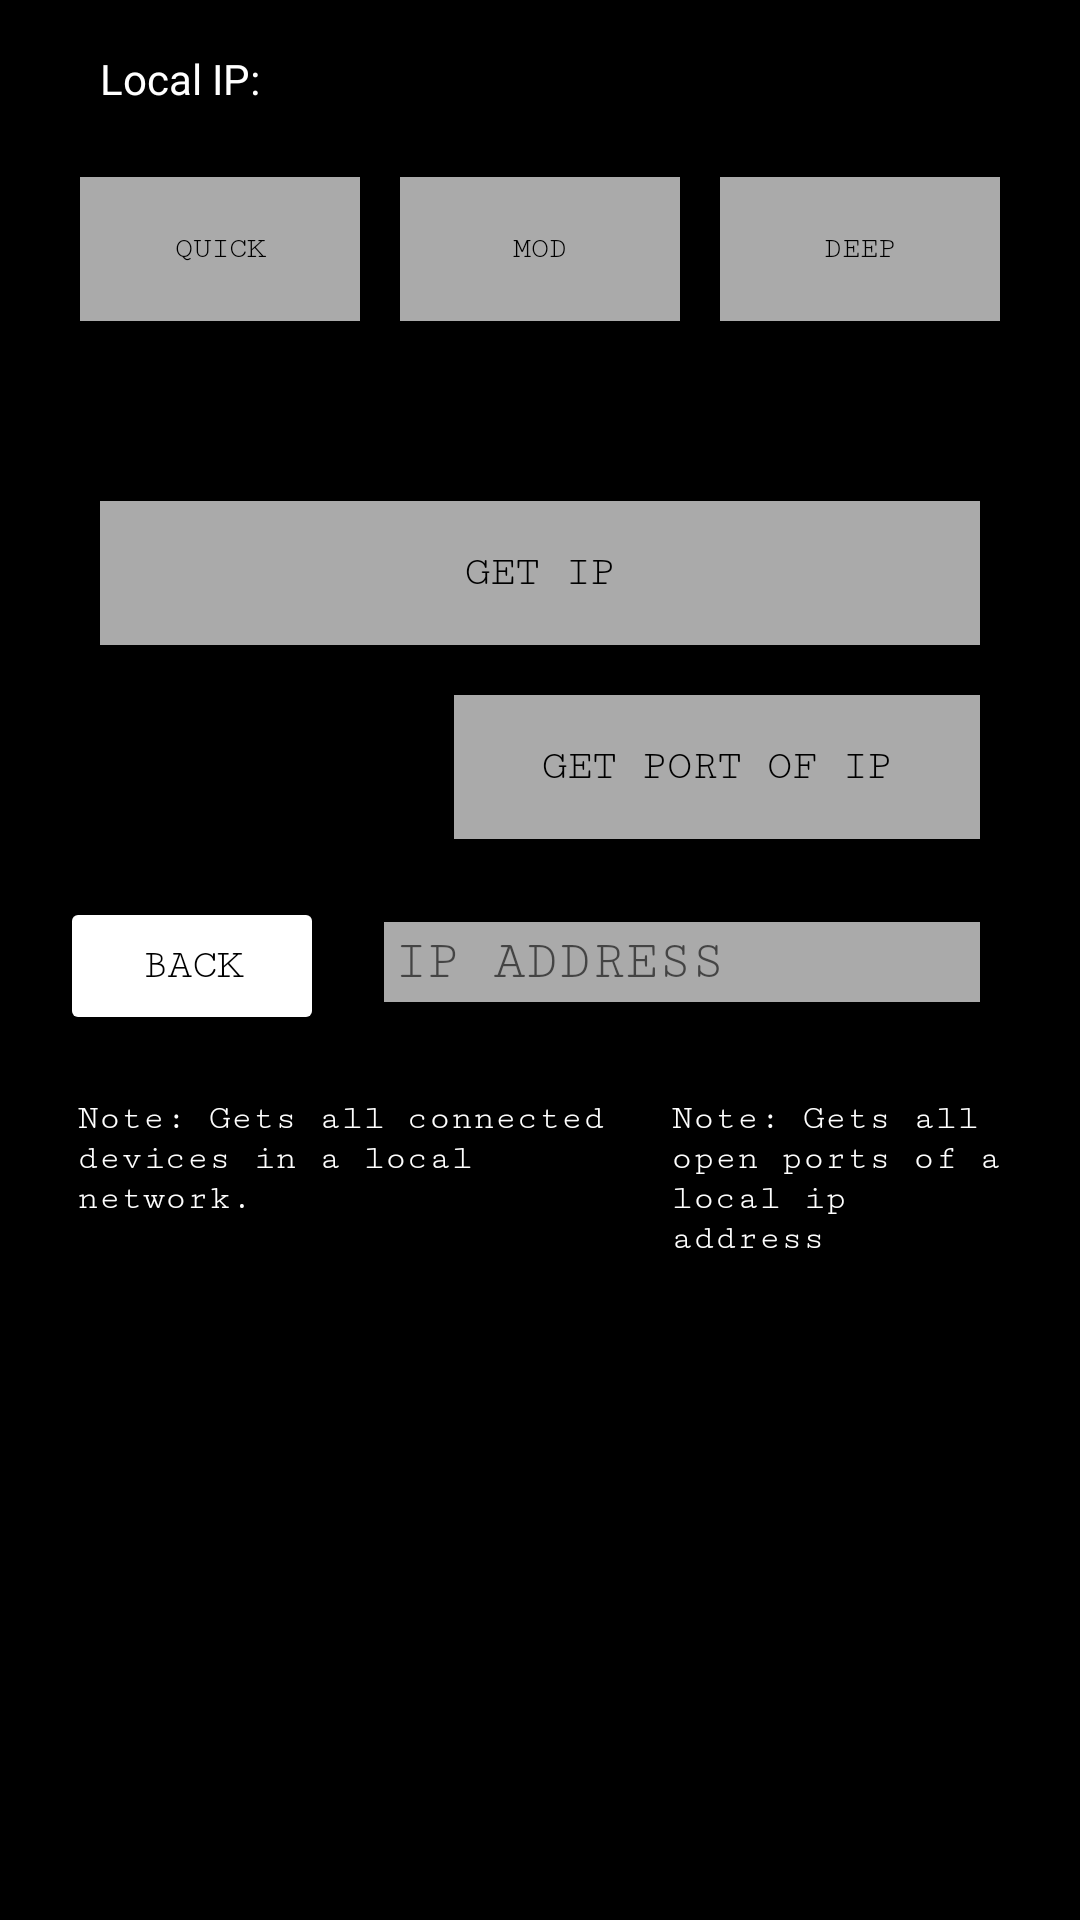

Reconstruct the res/layout file that produces this screen, plus the resources it refers to.
<!-- AndroidManifest.xml: application theme Theme.HackFest -->
<!-- res/layout/ipget.xml -->
<?xml version="1.0" encoding="utf-8"?>
<androidx.constraintlayout.widget.ConstraintLayout xmlns:android="http://schemas.android.com/apk/res/android"
    xmlns:app="http://schemas.android.com/apk/res-auto"
    xmlns:tools="http://schemas.android.com/tools"
    android:layout_width="match_parent"
    android:layout_height="match_parent"
    android:background="@color/black">

    <LinearLayout
        android:layout_width="match_parent"
        android:layout_height="match_parent"
        android:orientation="vertical"
        android:padding="50px"
        app:layout_constraintBottom_toBottomOf="parent"
        app:layout_constraintEnd_toEndOf="parent"
        app:layout_constraintStart_toStartOf="parent"
        app:layout_constraintTop_toTopOf="parent">

        <TextView
            android:id="@+id/iplocal"
            android:layout_width="match_parent"
            android:layout_height="wrap_content"
            android:layout_marginStart="50px"
            android:layout_marginLeft="50px"
            android:layout_marginEnd="50px"
            android:layout_marginRight="50px"
            android:layout_marginBottom="50px"
            android:text="Local IP:"
            android:textColor="@color/white" />

        <LinearLayout
            android:layout_width="match_parent"
            android:layout_height="wrap_content"
            android:layout_margin="10px"
            android:orientation="horizontal">

            <Button
                android:id="@+id/quick"
                android:layout_width="match_parent"
                android:layout_height="wrap_content"
                android:layout_marginStart="20px"
                android:layout_marginLeft="20px"
                android:layout_marginTop="10px"
                android:layout_marginEnd="20px"
                android:layout_marginRight="20px"
                android:layout_marginBottom="50px"
                android:layout_weight="1"
                android:background="@android:color/darker_gray"
                android:fontFamily="courier"
                android:gravity="center"
                android:text="Quick"
                android:textColor="@color/black"
                android:textSize="10sp"
                app:backgroundTint="@color/green"
                app:rippleColor="@color/black" />

            <Button
                android:id="@+id/moderate"
                android:layout_width="match_parent"
                android:layout_height="wrap_content"
                android:layout_marginStart="20px"
                android:layout_marginLeft="20px"
                android:layout_marginTop="10px"
                android:layout_marginEnd="20px"
                android:layout_marginRight="20px"
                android:layout_marginBottom="50px"
                android:layout_weight="1"
                android:background="@android:color/darker_gray"
                android:fontFamily="courier"
                android:gravity="center"
                android:text="MOD"
                android:textColor="@color/black"
                android:textSize="10sp"
                app:backgroundTint="@color/green"
                app:rippleColor="@color/black" />

            <Button
                android:id="@+id/deep"
                android:layout_width="match_parent"
                android:layout_height="wrap_content"
                android:layout_marginStart="20px"
                android:layout_marginLeft="20px"
                android:layout_marginTop="10px"
                android:layout_marginEnd="20px"
                android:layout_marginRight="20px"
                android:layout_marginBottom="50px"
                android:layout_weight="1"
                android:background="@android:color/darker_gray"
                android:fontFamily="courier"
                android:gravity="center"
                android:text="DEEP"
                android:textColor="@color/black"
                android:textSize="10sp"
                app:backgroundTint="@color/green"
                app:rippleColor="@color/black" />

        </LinearLayout>

        <EditText
            android:id="@+id/textView45"
            android:layout_width="match_parent"
            android:layout_height="wrap_content"
            android:layout_margin="10px"
            android:editable="false"
            android:gravity="top"
            android:textColor="@android:color/darker_gray"
            android:textSize="12sp" />

        <Button
            android:id="@+id/start"
            android:layout_width="match_parent"
            android:layout_height="wrap_content"
            android:layout_marginStart="50px"
            android:layout_marginLeft="50px"
            android:layout_marginEnd="50px"
            android:layout_marginRight="50px"
            android:layout_marginBottom="50px"
            android:background="@android:color/darker_gray"
            android:fontFamily="courier"
            android:gravity="center"
            android:onClick="start"
            android:text="GET IP"
            android:textColor="@color/black"
            app:backgroundTint="@color/green"
            app:rippleColor="@color/black" />

        <LinearLayout
            android:layout_width="match_parent"
            android:layout_height="wrap_content"
            android:orientation="horizontal">

            <ProgressBar
                android:id="@+id/progressBar"
                style="?android:attr/progressBarStyle"
                android:layout_width="118dp"
                android:layout_height="25dp"
                android:layout_gravity="center"
                android:layout_marginTop="2px"
                android:layout_marginBottom="5px"
                android:visibility="invisible" />

            <Button
                android:id="@+id/start2"
                android:layout_width="135dp"
                android:layout_height="wrap_content"
                android:layout_marginStart="50px"
                android:layout_marginLeft="50px"
                android:layout_marginEnd="50px"
                android:layout_marginRight="50px"
                android:layout_marginBottom="50px"
                android:layout_weight="1"
                android:background="@android:color/darker_gray"
                android:fontFamily="courier"
                android:gravity="center"
                android:onClick="start2"
                android:text="Get Port of IP"
                android:textColor="@color/black"
                app:backgroundTint="@color/green"
                app:rippleColor="@color/black" />

        </LinearLayout>

        <LinearLayout
            android:layout_width="match_parent"
            android:layout_height="wrap_content"
            android:layout_marginTop="8px"
            android:layout_marginBottom="8px"
            android:orientation="horizontal">

            <Button
                android:id="@+id/goBack"
                android:layout_width="wrap_content"
                android:layout_height="46dp"
                android:layout_marginStart="10px"
                android:layout_marginLeft="10px"
                android:layout_marginEnd="10px"
                android:layout_marginRight="10px"
                android:layout_marginBottom="10px"
                android:fontFamily="courier"
                android:gravity="center"
                android:text="Back"
                android:textColor="@color/black"
                android:visibility="visible"
                app:backgroundTint="@color/green"
                app:rippleColor="@android:color/darker_gray" />

            <EditText
                android:id="@+id/ipaddress"
                android:layout_width="match_parent"
                android:layout_height="wrap_content"
                android:layout_marginStart="50px"
                android:layout_marginLeft="50px"
                android:layout_marginEnd="50px"
                android:layout_marginRight="50px"
                android:layout_marginBottom="50px"
                android:layout_weight="1"
                android:background="@android:color/darker_gray"
                android:ems="10"
                android:fontFamily="courier"
                android:hint="IP ADDRESS"
                android:inputType="textPersonName"
                android:padding="10px"
                android:textColor="@color/black" />

        </LinearLayout>

        <LinearLayout
            android:layout_width="match_parent"
            android:layout_height="match_parent"
            android:layout_margin="10px"
            android:orientation="horizontal"
            android:padding="5px">

            <EditText
                android:id="@+id/process"
                android:layout_width="match_parent"
                android:layout_height="match_parent"
                android:layout_weight=".30"
                android:clickable="true"
                android:editable="false"
                android:ems="10"
                android:fontFamily="courier"
                android:gravity="top"
                android:hint="Note: Gets all connected devices in a local network."
                android:inputType="none"
                android:textColor="@color/white"
                android:textColorHint="@color/white"
                android:textIsSelectable="true"
                android:textSize="12sp" />

            <EditText
                android:id="@+id/process2"
                android:layout_width="match_parent"
                android:layout_height="match_parent"
                android:layout_weight=".50"
                android:clickable="true"
                android:editable="false"
                android:ems="10"
                android:fontFamily="courier"
                android:gravity="top"
                android:hint="Note: Gets all open ports of a local ip address"
                android:inputType="none"
                android:textColor="@color/white"
                android:textColorHint="@color/white"
                android:textIsSelectable="true"

                android:textSize="12sp" />
        </LinearLayout>

    </LinearLayout>

</androidx.constraintlayout.widget.ConstraintLayout>
<!-- resources referenced by this layout -->
<resources>
  <style name="Theme.HackFest" parent="Theme.MaterialComponents.DayNight.DarkActionBar">
          
          <item name="colorPrimary">@color/green</item>
          <item name="colorPrimaryVariant">@color/green</item>
          <item name="colorOnPrimary">@color/black</item>
          
          <item name="colorSecondary">@color/teal_200</item>
          <item name="colorSecondaryVariant">@color/teal_700</item>
          <item name="colorOnSecondary">@color/black</item>
          
          <item name="android:statusBarColor" tools:targetApi="l">?attr/colorPrimaryVariant</item>
          
      </style>
  <!-- not gathered from this repository: default colours our renderer supplied (Android Studio template values) -->
  <color name="teal_200">#FF03DAC5</color>
  <color name="teal_700">#FF018786</color>
  <color name="black">#FF000000</color>
  <color name="white">#FFFFFFFF</color>
</resources>
